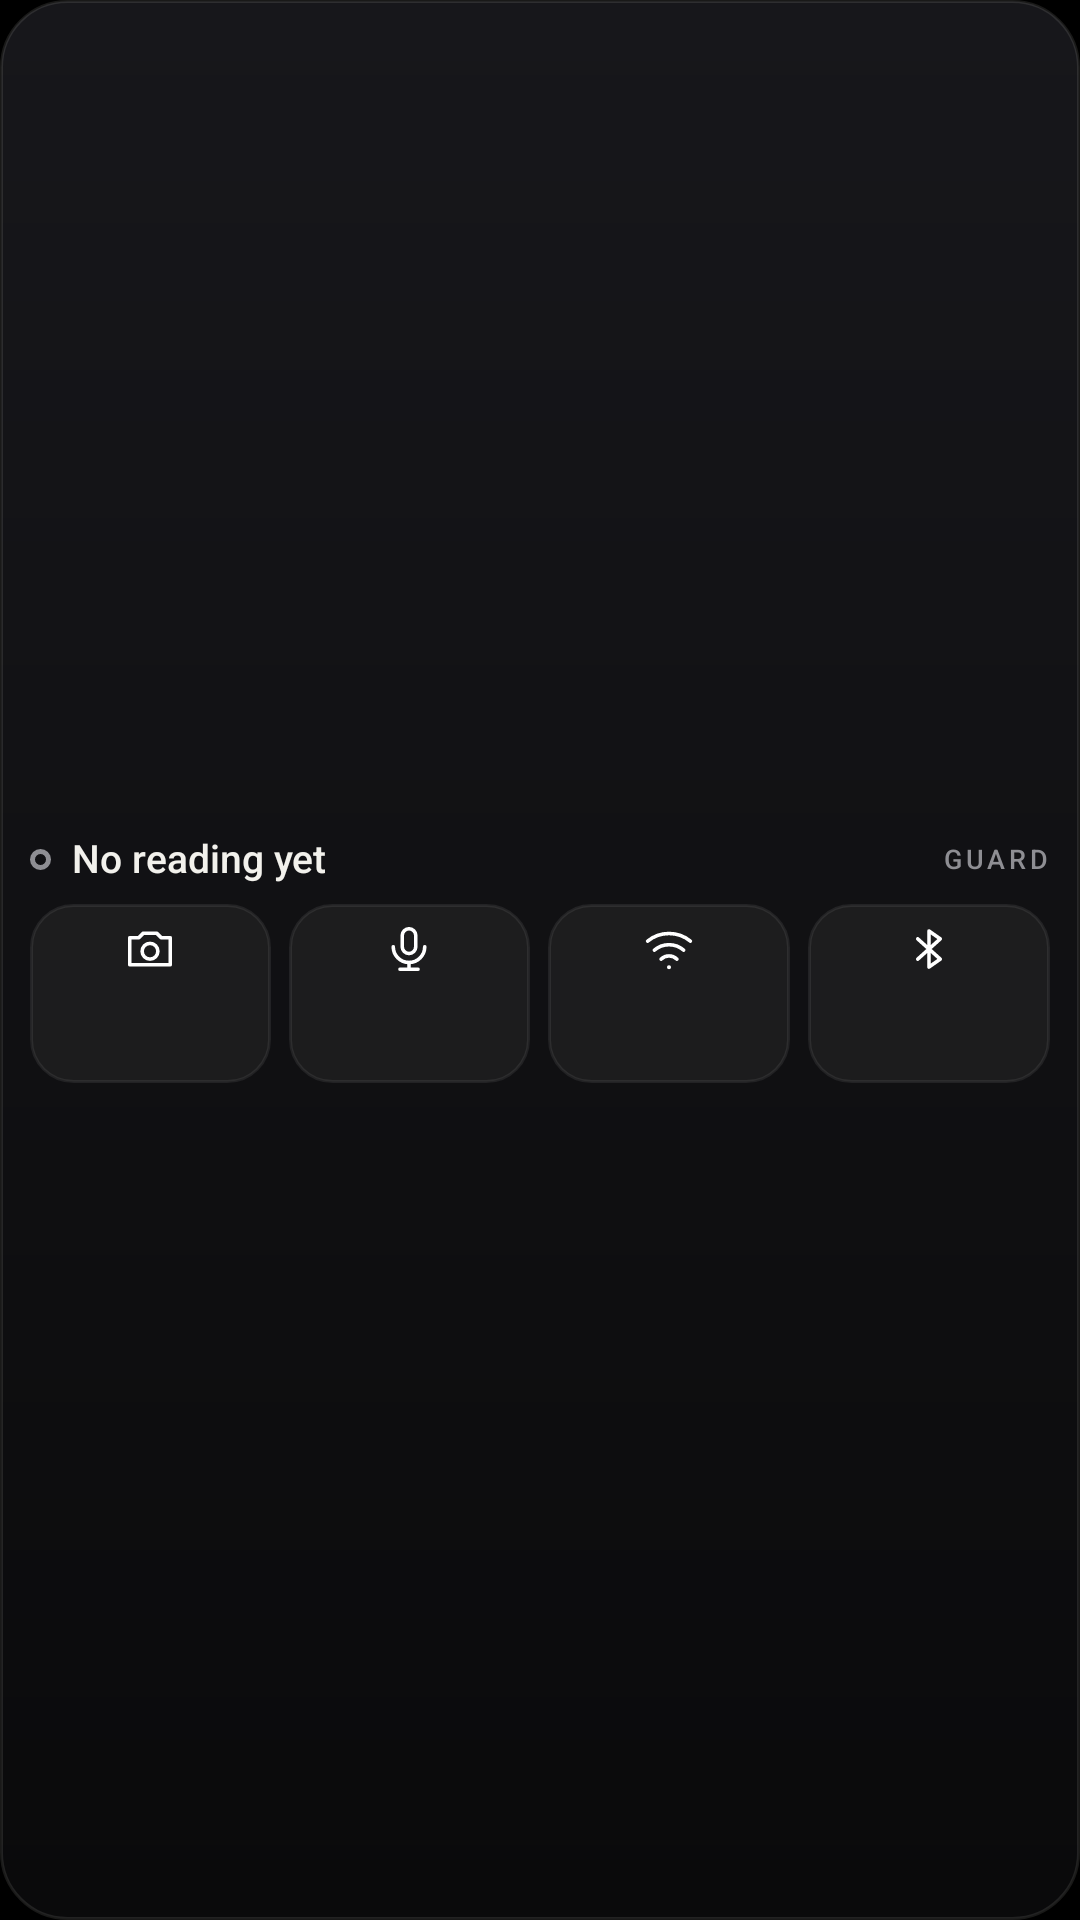

Here is an Android app screen rendered from its layout file. Give the layout XML and the strings, colors and styles it references.
<!-- AndroidManifest.xml: application theme Theme.MazeConnect -->
<!-- res/layout/widget_controls.xml -->
<?xml version="1.0" encoding="utf-8"?>
<LinearLayout
    xmlns:android="http://schemas.android.com/apk/res/android"
    android:id="@android:id/background"
    android:layout_width="match_parent"
    android:layout_height="match_parent"
    android:orientation="vertical"
    android:gravity="center_vertical"
    android:background="@drawable/widget_background"
    android:paddingHorizontal="10dp"
    android:paddingVertical="9dp">
    <LinearLayout
        android:layout_width="match_parent"
        android:layout_height="wrap_content"
        android:orientation="horizontal"
        android:gravity="center_vertical"
        android:baselineAligned="false">
        <ImageView
            android:id="@+id/widget_dot"
            android:layout_width="7dp"
            android:layout_height="7dp"
            android:src="@drawable/widget_dot_stale"
            android:contentDescription="@null" />
        <TextView
            android:id="@+id/widget_host"
            android:layout_width="0dp"
            android:layout_height="wrap_content"
            style="@style/WidgetText.Host.Small"
            android:layout_weight="1"
            android:layout_marginStart="7dp"
            android:text="@string/widget_no_computer" />
        <TextView
            android:layout_width="wrap_content"
            android:layout_height="wrap_content"
            style="@style/WidgetText.Tag"
            android:layout_marginStart="8dp"
            android:text="Guard" />
    </LinearLayout>
    <LinearLayout
        android:layout_width="match_parent"
        android:layout_height="wrap_content"
        android:orientation="horizontal"
        android:gravity="center_vertical"
        android:baselineAligned="false"
        android:id="@+id/control_row"
        android:layout_marginTop="7dp">
        <LinearLayout
            android:id="@+id/control_1"
            android:layout_width="0dp"
            android:layout_height="wrap_content"
            android:layout_weight="1"
            android:gravity="center"
            android:background="@drawable/widget_cell"
            android:orientation="vertical"
            android:layout_marginEnd="6dp"
            android:paddingVertical="6dp">
            <ImageView
                android:id="@+id/control_icon_1"
                android:layout_width="18dp"
                android:layout_height="18dp"
                android:src="@drawable/ic_camera"
                android:contentDescription="@null" />
            <TextView
                android:id="@+id/control_name_1"
                android:layout_width="wrap_content"
                android:layout_height="wrap_content"
                style="@style/WidgetText.CellName"
                android:layout_marginTop="3dp" />
            <TextView
                android:id="@+id/control_state_1"
                android:layout_width="wrap_content"
                android:layout_height="wrap_content"
                style="@style/WidgetText.CellState"
                android:layout_marginTop="2dp" />
        </LinearLayout>
        <LinearLayout
            android:id="@+id/control_2"
            android:layout_width="0dp"
            android:layout_height="wrap_content"
            android:layout_weight="1"
            android:gravity="center"
            android:background="@drawable/widget_cell"
            android:orientation="vertical"
            android:layout_marginEnd="6dp"
            android:paddingVertical="6dp">
            <ImageView
                android:id="@+id/control_icon_2"
                android:layout_width="18dp"
                android:layout_height="18dp"
                android:src="@drawable/ic_microphone"
                android:contentDescription="@null" />
            <TextView
                android:id="@+id/control_name_2"
                android:layout_width="wrap_content"
                android:layout_height="wrap_content"
                style="@style/WidgetText.CellName"
                android:layout_marginTop="3dp" />
            <TextView
                android:id="@+id/control_state_2"
                android:layout_width="wrap_content"
                android:layout_height="wrap_content"
                style="@style/WidgetText.CellState"
                android:layout_marginTop="2dp" />
        </LinearLayout>
        <LinearLayout
            android:id="@+id/control_3"
            android:layout_width="0dp"
            android:layout_height="wrap_content"
            android:layout_weight="1"
            android:gravity="center"
            android:background="@drawable/widget_cell"
            android:orientation="vertical"
            android:layout_marginEnd="6dp"
            android:paddingVertical="6dp">
            <ImageView
                android:id="@+id/control_icon_3"
                android:layout_width="18dp"
                android:layout_height="18dp"
                android:src="@drawable/ic_wifi"
                android:contentDescription="@null" />
            <TextView
                android:id="@+id/control_name_3"
                android:layout_width="wrap_content"
                android:layout_height="wrap_content"
                style="@style/WidgetText.CellName"
                android:layout_marginTop="3dp" />
            <TextView
                android:id="@+id/control_state_3"
                android:layout_width="wrap_content"
                android:layout_height="wrap_content"
                style="@style/WidgetText.CellState"
                android:layout_marginTop="2dp" />
        </LinearLayout>
        <LinearLayout
            android:id="@+id/control_4"
            android:layout_width="0dp"
            android:layout_height="wrap_content"
            android:layout_weight="1"
            android:gravity="center"
            android:background="@drawable/widget_cell"
            android:orientation="vertical"
            android:paddingVertical="6dp">
            <ImageView
                android:id="@+id/control_icon_4"
                android:layout_width="18dp"
                android:layout_height="18dp"
                android:src="@drawable/ic_bluetooth"
                android:contentDescription="@null" />
            <TextView
                android:id="@+id/control_name_4"
                android:layout_width="wrap_content"
                android:layout_height="wrap_content"
                style="@style/WidgetText.CellName"
                android:layout_marginTop="3dp" />
            <TextView
                android:id="@+id/control_state_4"
                android:layout_width="wrap_content"
                android:layout_height="wrap_content"
                style="@style/WidgetText.CellState"
                android:layout_marginTop="2dp" />
        </LinearLayout>
    </LinearLayout>
    <TextView
        android:id="@+id/widget_hint"
        android:layout_width="match_parent"
        android:layout_height="wrap_content"
        style="@style/WidgetText.Hint"
        android:layout_marginTop="6dp"
        android:maxLines="3"
        android:visibility="gone"
        android:textSize="11sp" />
</LinearLayout>
<!-- resources referenced by this layout -->
<resources>
  <!-- drawable ic_bluetooth (drawable) -->
  <?xml version="1.0" encoding="utf-8"?>
  <vector xmlns:android="http://schemas.android.com/apk/res/android"
      android:width="24dp"
      android:height="24dp"
      android:viewportWidth="24"
      android:viewportHeight="24">
      <path
          android:pathData="M7 7.5l10 9-5 3.5V4l5 3.5-10 9"
          android:strokeColor="#FFFFFFFF"
          android:strokeWidth="1.6"
          android:strokeLineCap="round"
          android:strokeLineJoin="round" />
  </vector>
  <!-- drawable ic_camera (drawable) -->
  <?xml version="1.0" encoding="utf-8"?>
  <vector xmlns:android="http://schemas.android.com/apk/res/android"
      android:width="24dp"
      android:height="24dp"
      android:viewportWidth="24"
      android:viewportHeight="24">
      <path
          android:pathData="M3 7h4l2-2h6l2 2h4v12H3z"
          android:strokeColor="#FFFFFFFF"
          android:strokeWidth="1.6"
          android:strokeLineCap="round"
          android:strokeLineJoin="round" />
      <path
          android:pathData="M12 16.5a3.5 3.5 0 1 1 0-7 3.5 3.5 0 0 1 0 7z"
          android:strokeColor="#FFFFFFFF"
          android:strokeWidth="1.6"
          android:strokeLineCap="round"
          android:strokeLineJoin="round" />
  </vector>
  <!-- drawable widget_background (drawable) -->
  <?xml version="1.0" encoding="utf-8"?>
  <shape xmlns:android="http://schemas.android.com/apk/res/android"
      android:shape="rectangle">
      <gradient
          android:angle="270"
          android:startColor="#17171B"
          android:endColor="#0A0A0B" />
      <stroke android:width="1dp" android:color="#1AF2F1EC" />
      <corners android:radius="@dimen/widget_radius" />
  </shape>
  <!-- drawable widget_cell (drawable) -->
  <?xml version="1.0" encoding="utf-8"?>
  <ripple xmlns:android="http://schemas.android.com/apk/res/android"
      android:color="#33F2F1EC">
      <item>
          <shape android:shape="rectangle">
              <solid android:color="#0DF2F1EC" />
              <stroke android:width="1dp" android:color="#14F2F1EC" />
              <corners android:radius="@dimen/widget_inner_radius" />
          </shape>
      </item>
  </ripple>
  <!-- drawable widget_dot_stale (drawable) -->
  <?xml version="1.0" encoding="utf-8"?>
  <shape xmlns:android="http://schemas.android.com/apk/res/android"
      android:shape="oval">
      <solid android:color="#00000000" />
      <stroke android:width="1.5dp" android:color="#8E8E93" />
      <size android:width="7dp" android:height="7dp" />
  </shape>
  <string name="widget_no_computer">No reading yet</string>
  <style name="WidgetText.CellName">
          <item name="android:textSize">11sp</item>
          <item name="android:fontFamily">sans-serif-medium</item>
      </style>
  <style name="WidgetText.CellState">
          <item name="android:textColor">@color/widget_dim</item>
          <item name="android:textSize">10sp</item>
      </style>
  <style name="WidgetText.Hint">
          <item name="android:textColor">@color/widget_dim</item>
          <item name="android:textSize">12sp</item>
          <item name="android:lineSpacingMultiplier">1.15</item>
      </style>
  <style name="WidgetText.Host.Small">
          <item name="android:textSize">13sp</item>
      </style>
  <style name="WidgetText.Tag">
          <item name="android:textColor">@color/widget_dim</item>
          <item name="android:textSize">9sp</item>
          <item name="android:fontFamily">sans-serif-medium</item>
          <item name="android:letterSpacing">0.14</item>
          <item name="android:textAllCaps">true</item>
      </style>
  <style name="Theme.MazeConnect" parent="android:Theme.DeviceDefault.NoActionBar">
          <item name="android:windowBackground">@color/maze_void</item>
          <item name="android:statusBarColor">@color/maze_void</item>
          <item name="android:navigationBarColor">@color/maze_void</item>
      </style>
  <dimen name="widget_radius">22dp</dimen>
  <dimen name="widget_inner_radius">14dp</dimen>
  <color name="widget_dim">#8E8E93</color>
  <color name="maze_void">#000000</color>
</resources>
